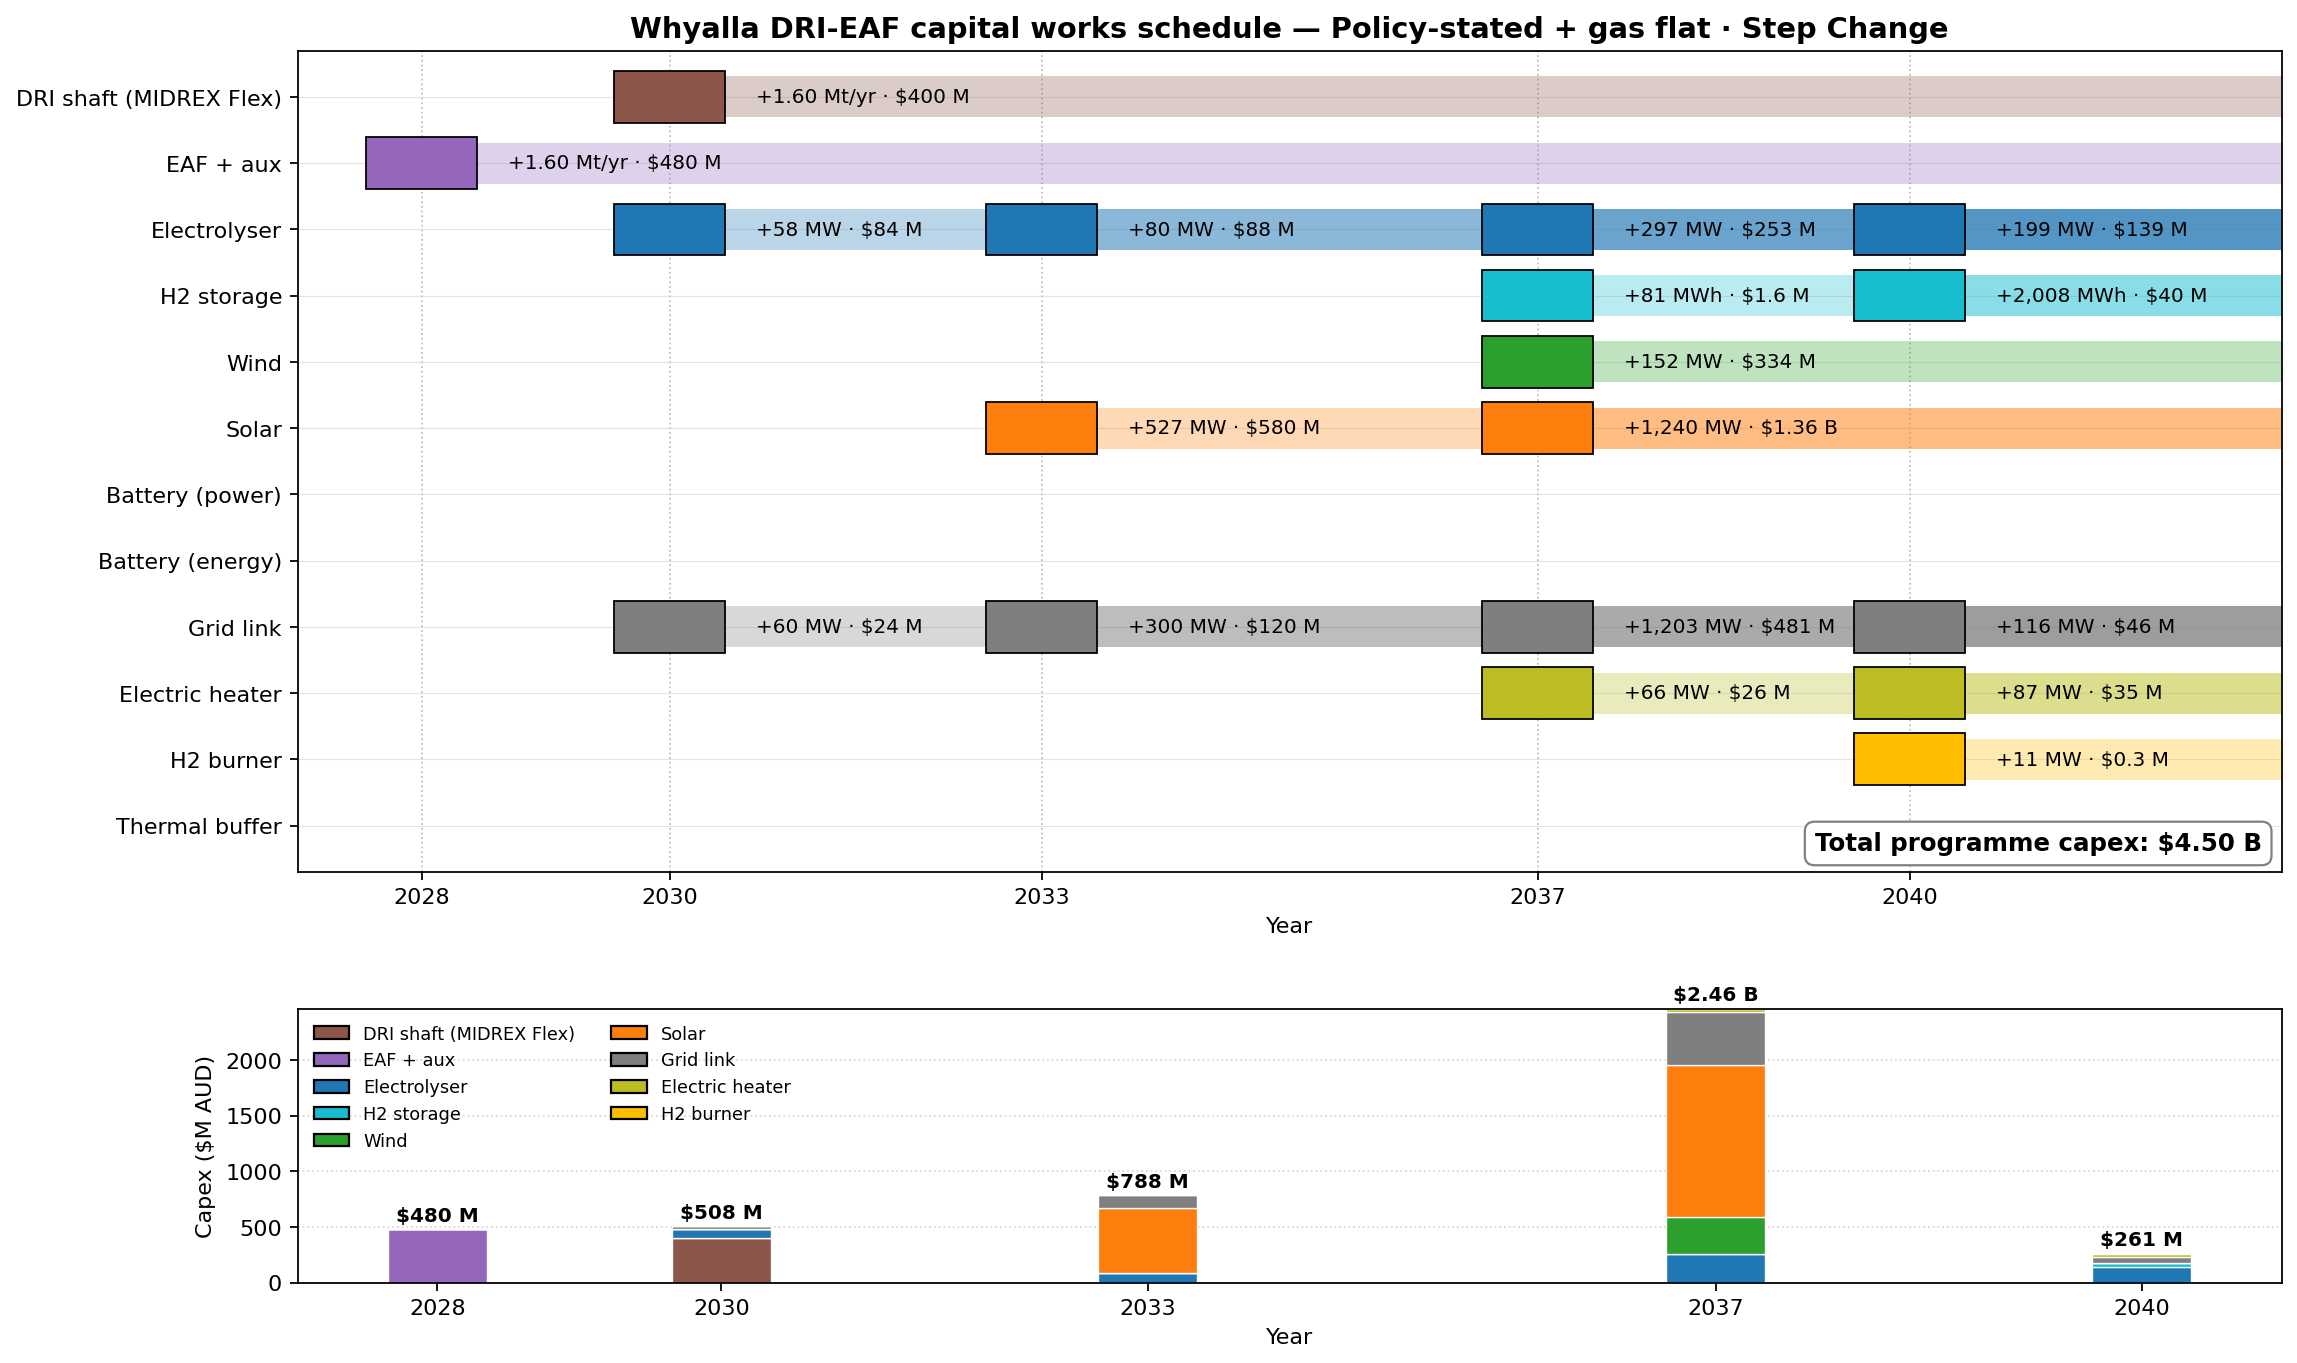

Source data for this figure (header and first rows):
asset, year, capacity, unit, capex_aud
EAF + aux, 2028, 1600000, t/yr, 480000000
DRI shaft (MIDREX Flex), 2030, 1600000, t/yr, 400000000
Electrolyser, 2030, 58.49, MW, 84223483
Grid link, 2030, 60.27, MW, 24107426
Electrolyser, 2033, 80.4, MW, 88438725
Grid link, 2033, 299.5, MW, 119819586
Solar, 2033, 527.1, MW, 579835299
Electric heater, 2037, 65.84, MW, 26334474
Electrolyser, 2037, 297.2, MW, 252628083
Grid link, 2037, 1203, MW, 481131577
H2 storage, 2037, 81.41, MWh, 1628251
Solar, 2037, 1240, MW, 1364322159
Wind, 2037, 151.7, MW, 333788451
Electric heater, 2040, 86.82, MW, 34729725
Electrolyser, 2040, 199.1, MW, 139356123
Grid link, 2040, 116.2, MW, 46481228
H2 burner, 2040, 10.68, MW, 320278
H2 storage, 2040, 2008, MWh, 40164586
